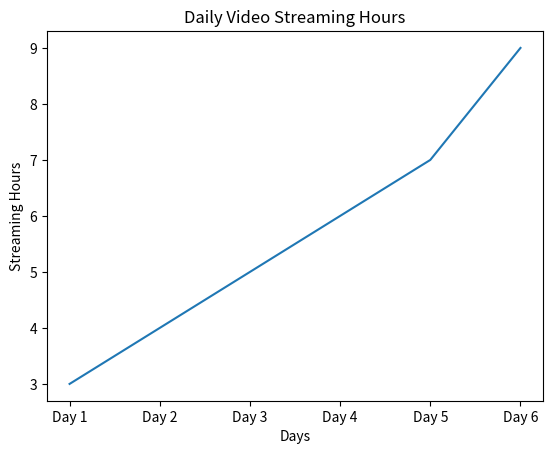

Generate this figure with matplotlib:
import matplotlib.pyplot as plt

days = ["Day 1", "Day 2", "Day 3", "Day 4", "Day 5", "Day 6"]
streaming_hours = [3, 4, 5, 6, 7, 9]

plt.plot(days, streaming_hours)
plt.title("Daily Video Streaming Hours")
plt.xlabel("Days")
plt.ylabel("Streaming Hours")
plt.show()

print("The daily video streaming hours show a steady rise, starting at 3 hours and reaching 9 hours.")
